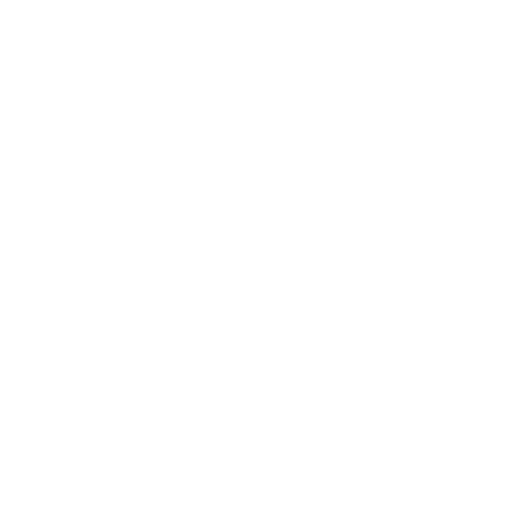
t = 0.00 s
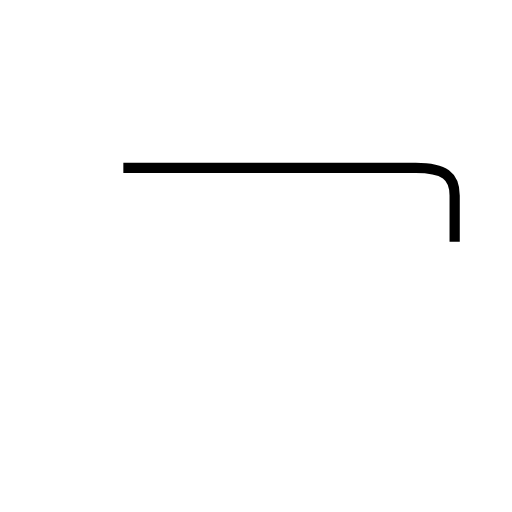
t = 1.15 s
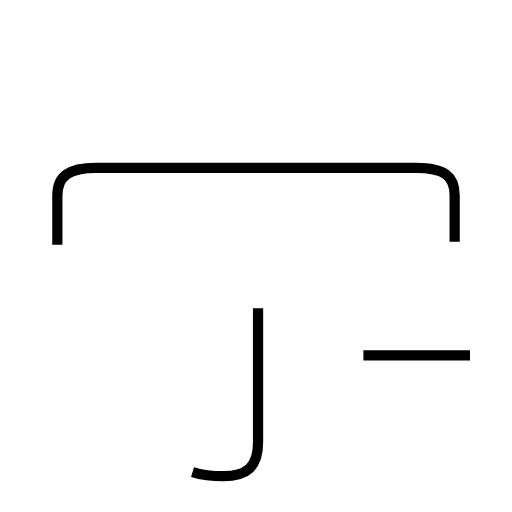
t = 2.50 s
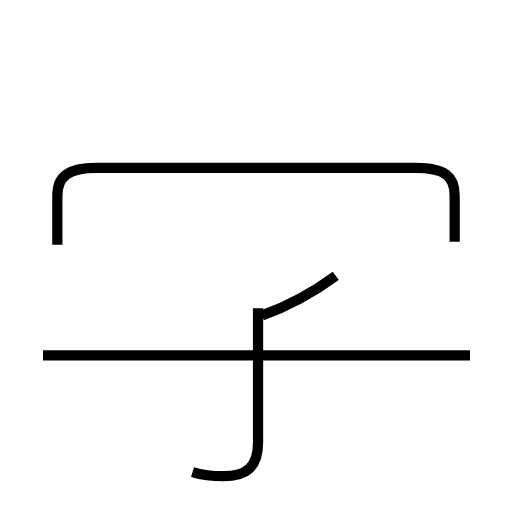
t = 3.68 s
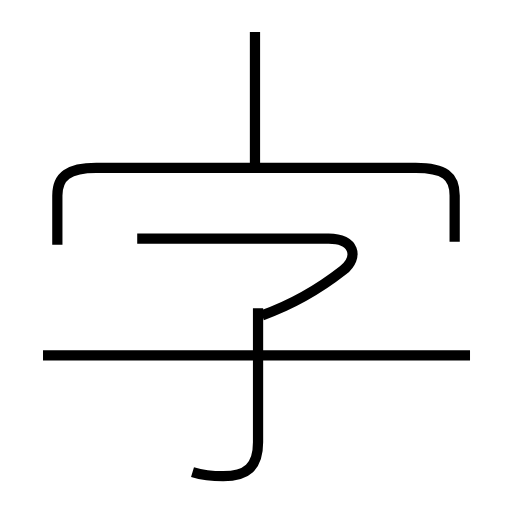
t = 4.81 s
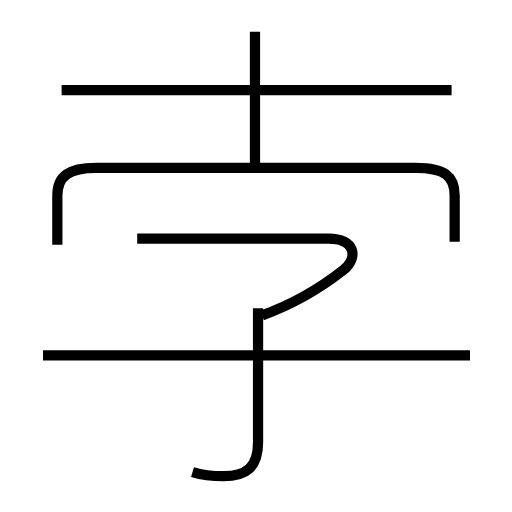
t = 5.96 s

The animated SVG that drew these frames (rendered in a browser with its animation timeline set to each time). Animation: 6 SMIL elements (animate=6); one cycle of 5.96 s.

<?xml version='1.0' encoding='utf-8'?>
<svg viewBox="0.0 -6.0 50.0 50.0" version="1.1" xmlns="http://www.w3.org/2000/svg"><rect x="-1000" y="-1000" width="2000" height="2000" stroke="white" fill="white" /><g style="fill:none;stroke:#000000;stroke-width:1"><path d="M 44.4 -20.4 L 44.4 -24.9 C 44.4 -26.8 43.4 -27.6 40.6 -27.6 L 9.4 -27.6 C 6.7 -27.6 5.6 -26.8 5.6 -24.9 L 5.6 -20.1 " transform="translate(0.0 38.0)" stroke-dasharray="51.25441314427435" stroke-dashoffset="51.25441314427435"><animate attributeName="stroke-dashoffset" from="51.25441314427435" to="0" dur="1.5376323943282304s" begin="0s" fill="freeze" /></path><path d="M 18.8 2.1 C 19.8 2.4 20.8 2.5 21.8 2.5 C 24.1 2.5 25.2 1.6 25.2 -0.8 L 25.2 -13.9 " transform="translate(0.0 38.0)" stroke-dasharray="21.633068398534903" stroke-dashoffset="21.633068398534903"><animate attributeName="stroke-dashoffset" from="21.633068398534903" to="0" dur="0.648992051956047s" begin="1.5376323943282304s" fill="freeze" /></path><path d="M 45.9 -9.3 L 4.2 -9.3 " transform="translate(0.0 38.0)" stroke-dasharray="41.699999999999996" stroke-dashoffset="41.699999999999996"><animate attributeName="stroke-dashoffset" from="41.699999999999996" to="0" dur="1.251s" begin="2.186624446284277s" fill="freeze" /></path><path d="M 25.6 -13.2 C 28.4 -14.2 31.2 -15.8 33.5 -17.6 C 35.1 -18.9 34.6 -20.7 32.1 -20.7 L 13.4 -20.7 " transform="translate(0.0 38.0)" stroke-dasharray="32.762103327890756" stroke-dashoffset="32.762103327890756"><animate attributeName="stroke-dashoffset" from="32.762103327890756" to="0" dur="0.9828630998367226s" begin="3.437624446284277s" fill="freeze" /></path><path d="M 24.9 -27.8 L 24.9 -40.9 " transform="translate(0.0 38.0)" stroke-dasharray="13.099999999999998" stroke-dashoffset="13.099999999999998"><animate attributeName="stroke-dashoffset" from="13.099999999999998" to="0" dur="0.3929999999999999s" begin="4.420487546121s" fill="freeze" /></path><path d="M 44.1 -35.2 L 6.0 -35.2" transform="translate(0.0 38.0)" stroke-dasharray="38.1" stroke-dashoffset="38.1"><animate attributeName="stroke-dashoffset" from="38.1" to="0" dur="1.143s" begin="4.813487546120999s" fill="freeze" /></path></g></svg>
